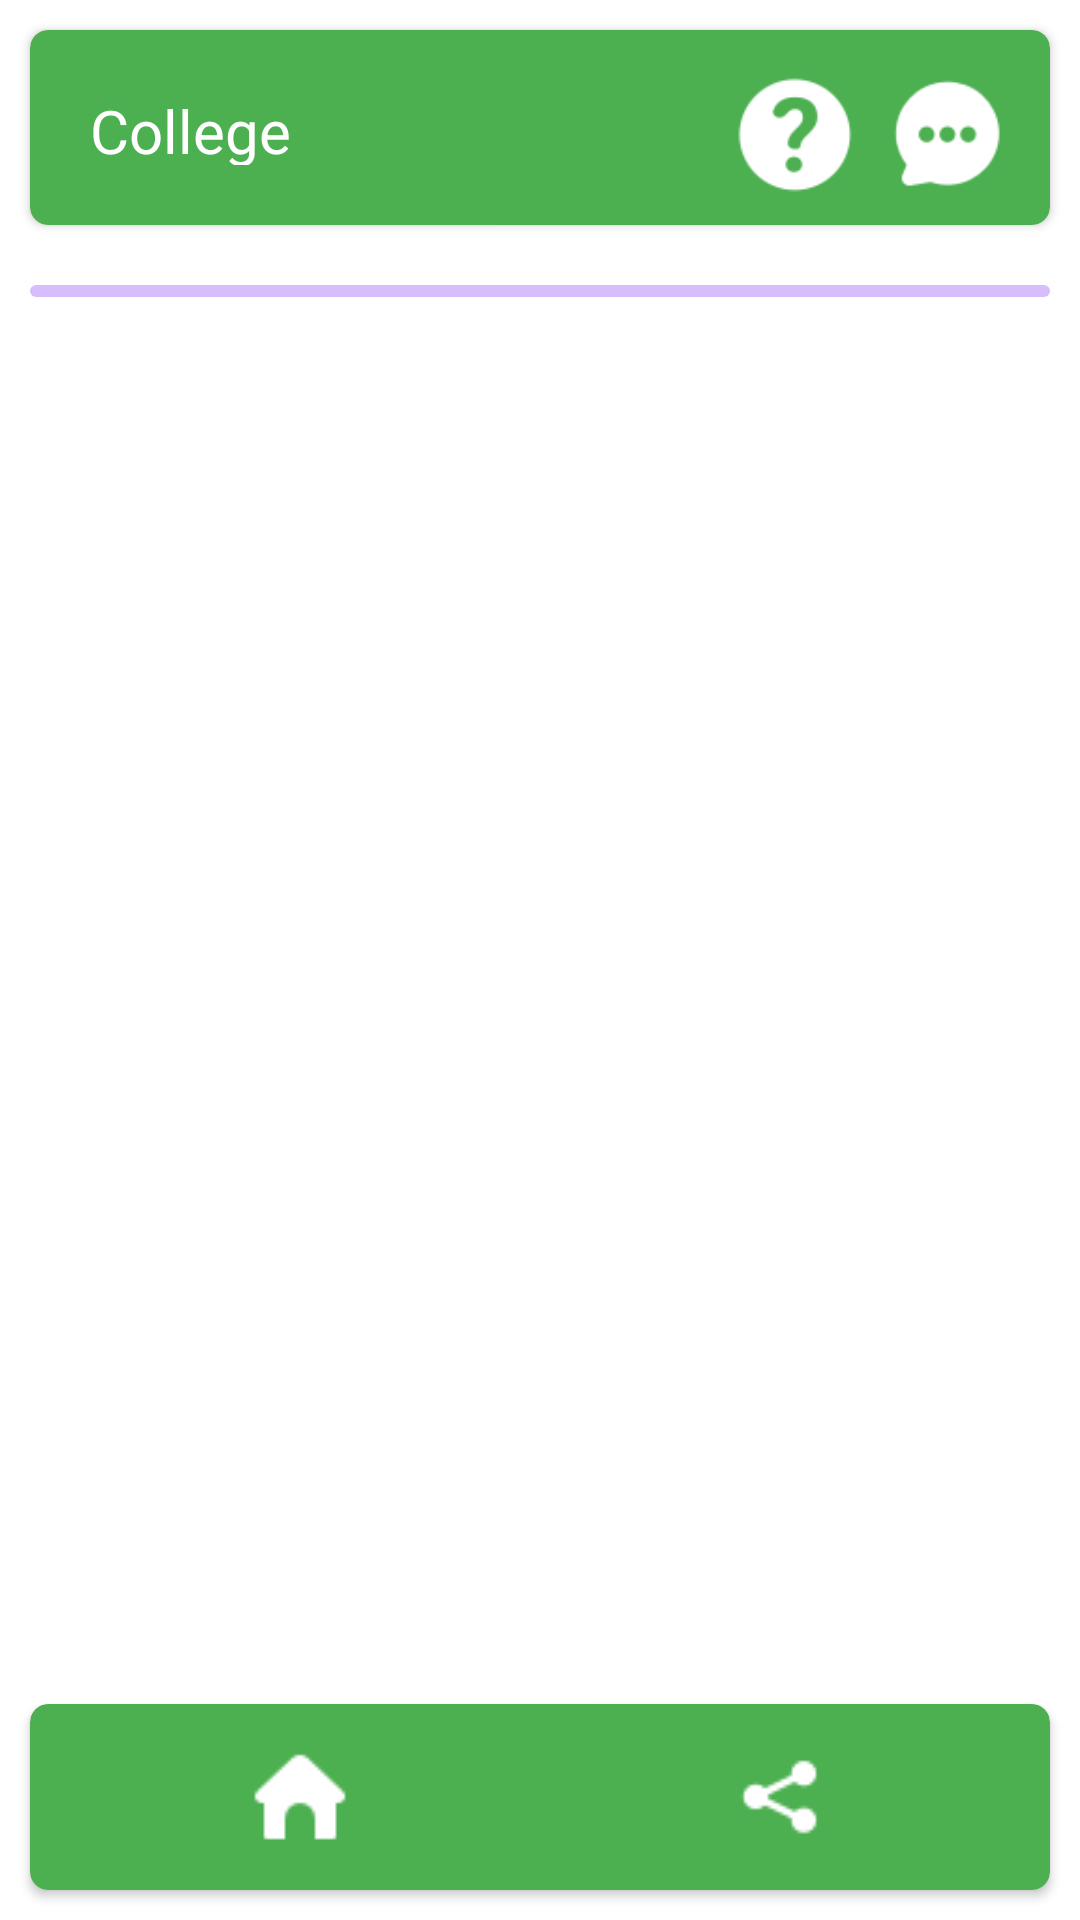

Write the Android layout XML for this screen, with the resource values it uses.
<!-- AndroidManifest.xml: application theme Theme.MAT -->
<!-- res/layout/activity_college_websites.xml -->
<?xml version="1.0" encoding="utf-8"?>
<LinearLayout xmlns:android="http://schemas.android.com/apk/res/android"
    xmlns:app="http://schemas.android.com/apk/res-auto"
    xmlns:tools="http://schemas.android.com/tools"
    android:layout_width="match_parent"
    android:layout_height="match_parent"
    tools:context=".CollegeWebsites"
    android:orientation="vertical"
    >
    <androidx.cardview.widget.CardView
        android:layout_width="match_parent"
        android:layout_height="65dp"
        app:cardBackgroundColor="@color/primary"
        android:layout_margin="10dp"
        app:cardCornerRadius="6dp"
        >
        <LinearLayout
            android:layout_width="match_parent"
            android:layout_height="wrap_content"
            android:orientation="horizontal"
            android:layout_margin="10dp"
            >
            <TextView
                android:id="@+id/textViewhome"
                android:layout_width="wrap_content"
                android:layout_height="wrap_content"
                android:layout_margin="10dp"
                android:background="@color/primary"
                android:layout_weight="1"
                android:text="@string/mat_colleges"
                android:textSize="20sp"
                android:textColor="@color/white"
                android:textStyle="normal"

                />
            <Space
                android:layout_width="140dp"
                android:layout_height="wrap_content"
                android:layout_weight="1" />

            <ImageView
                android:id="@+id/aboutviewC"
                android:layout_width="40dp"
                android:layout_height="40dp"
                app:srcCompat="@drawable/qn"
                android:layout_margin="5dp"
                android:onClick="collegeButtons"
                />
            <ImageView
                android:id="@+id/messageViewC"
                android:layout_width="40dp"
                android:layout_height="40dp"
                app:srcCompat="@drawable/mchat"
                android:layout_margin="5dp"
                android:onClick="collegeButtons"
                />
        </LinearLayout>

    </androidx.cardview.widget.CardView>
    <com.google.android.material.progressindicator.LinearProgressIndicator
        android:id="@+id/progressBarC"
        android:layout_width="match_parent"
        android:layout_height="wrap_content"
        android:indeterminate="true"
        android:layout_margin="10dp"
        app:trackCornerRadius="2dp"
        />

    <ListView
        android:id="@+id/collegelist"
        android:layout_width="match_parent"
        android:layout_height="wrap_content"
        android:layout_margin="10dp"
        android:layout_weight="1"
        />

    <androidx.cardview.widget.CardView
        android:layout_width="match_parent"
        android:layout_height="wrap_content"
        app:cardBackgroundColor="@color/primary"
        android:layout_margin="10dp"
        app:cardCornerRadius="6dp"
        >
        <LinearLayout
            android:layout_width="match_parent"
            android:layout_height="wrap_content"
            android:orientation="horizontal"
            android:layout_margin="10dp"
            >
            <ImageView
                android:id="@+id/homesC"
                android:layout_width="wrap_content"
                android:layout_height="wrap_content"
                app:srcCompat="@drawable/homes"
                android:layout_margin="5dp"
                android:onClick="collegeButtons"
                android:layout_weight="1"
                />
            <ImageView
                android:id="@+id/shareBtnC"
                android:layout_width="wrap_content"
                android:layout_height="wrap_content"
                app:srcCompat="@drawable/shares"
                android:layout_margin="5dp"
                android:onClick="collegeButtons"
                android:layout_weight="1"
                />
        </LinearLayout>
    </androidx.cardview.widget.CardView>

</LinearLayout>
<!-- resources referenced by this layout -->
<resources>
  <color name="primary">#4CAF50</color>
  <color name="white">#FFFFFFFF</color>
  <!-- drawable homes: png bitmap (drawable-v24, 383 bytes) -->
  <!-- drawable mchat: png bitmap (drawable-v24, 1307 bytes) -->
  <!-- drawable qn: png bitmap (drawable-v24, 1499 bytes) -->
  <!-- drawable shares: png bitmap (drawable-v24, 502 bytes) -->
  <string name="mat_colleges">Colleges</string>
  <style name="Theme.MAT" parent="Theme.MaterialComponents.DayNight.NoActionBar">
          
          <item name="colorPrimary">@color/purple_500</item>
          <item name="colorPrimaryVariant">@color/purple_700</item>
          <item name="colorOnPrimary">@color/white</item>
          
          <item name="colorSecondary">@color/teal_200</item>
          <item name="colorSecondaryVariant">@color/teal_700</item>
          <item name="colorOnSecondary">@color/black</item>
          
          <item name="android:statusBarColor" tools:targetApi="l">?attr/colorPrimaryVariant</item>
          
      </style>
  <color name="purple_500">#FF6200EE</color>
  <color name="purple_700">#FF3700B3</color>
  <color name="teal_200">#FF03DAC5</color>
  <color name="teal_700">#FF018786</color>
  <color name="black">#FF000000</color>
</resources>
